The GitHub repository omae11/MSTAR-dataset contains a labelled image folder "soc" with 6 categories: BMP-2 infantry fighting vehicle, BRDM-2 armored scout vehicle, BTR-60 armored personnel carrier, BTR-70 armored personnel carrier, ZIL-131 military truck, ZSU-23-4 self-propelled anti-aircraft gun. Examples follow, each with its label.

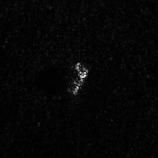
Label: ZSU-23-4 self-propelled anti-aircraft gun

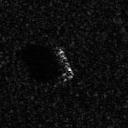
Label: BTR-70 armored personnel carrier

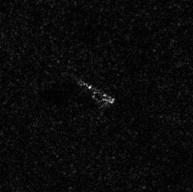
Label: ZIL-131 military truck

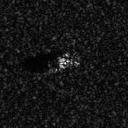
Label: BMP-2 infantry fighting vehicle

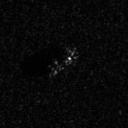
Label: BTR-70 armored personnel carrier

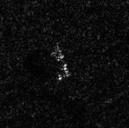
Label: BRDM-2 armored scout vehicle
